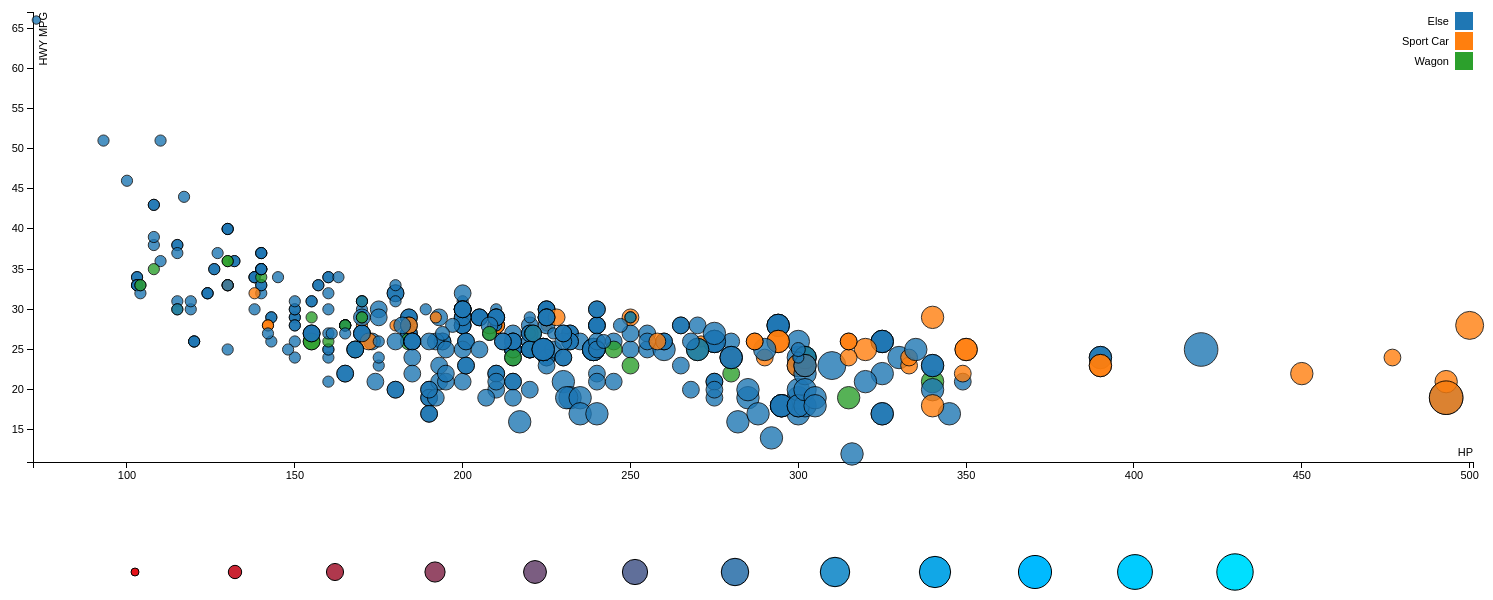
D3 v3 page, settled after 480 driven frames (8 s of simulated time); the page loaded 1 data file(s).



var r_size = 1.4;
var margin = {top: 20, right: 20, bottom: 130, left: 40},
    width = 1500 - margin.left - margin.right,
    height = 600	- margin.top - margin.bottom;


// setup x 
var xValue = function(d) { return d.Calories;}, // data -> value
    xScale = d3.scale.linear().range([0, width]), // value -> display
    xMap = function(d) { return xScale(xValue(d));}, // data -> display
    xAxis = d3.svg.axis().scale(xScale).orient("bottom");

// setup y
var yValue = function(d) { return d["HP"];}, // data -> value
    yScale = d3.scale.linear().range([height, 0]), // value -> display
    yMap = function(d) { return yScale(yValue(d));}, // data -> display
    yAxis = d3.svg.axis().scale(yScale).orient("left");

var Cyl = function(d) { return d.Cyl;}; // data -> value	
	
// setup fill color
var cValue = function(d) { return d.Manufacturer;},
    color = d3.scale.category10();

// add the graph canvas to the body of the webpage
var svg = d3.select("body").append("svg")
    .attr("width", width + margin.left + margin.right)
    .attr("height", height + margin.top + margin.bottom)
  .append("g")
    .attr("transform", "translate(" + margin.left + "," + margin.top + ")");

// add the tooltip area to the webpage
var tooltip = d3.select("body").append("div")
    .attr("class", "tooltip")
    .style("opacity", 0);

// load data
d3.csv("car.csv", function(error, data) {

  // change string (from CSV) into number format
  data.forEach(function(d) {
    d.Calories = +d.Calories;
	d.Cyl = +d.Cyl;
    d["HP"] = +d["HP"];
	d["Type"] = +d["Type"];
    console.log(d);
  });

  // don't want dots overlapping axis, so add in buffer to data domain
  xScale.domain([d3.min(data, xValue)-1, d3.max(data, xValue)+1]);
  yScale.domain([d3.min(data, yValue)-1, d3.max(data, yValue)+1]);

  // x-axis
  svg.append("g")
      .attr("class", "x axis")
      .attr("transform", "translate(0," + height + ")")
      .call(xAxis)
    .append("text")
      .attr("class", "label")
      .attr("x", width)
      .attr("y", -6)
      .style("text-anchor", "end")
      .text("HP");

  // y-axis
  svg.append("g")
      .attr("class", "y axis")
      .call(yAxis)
    .append("text")
      .attr("class", "label")
      .attr("transform", "rotate(-90)")
      .attr("y", 6)
      .attr("dy", ".71em")
      .style("text-anchor", "end")
      .text("HWY MPG");

	  
	  
	  
function returnName(x)
{
if(x==1)
	return "Sport Car";
if(x==2)
	return "Wagon";
else
	return "Else";	


}	  
	  
  // draw dots
  svg.selectAll(".dot")
      .data(data)
    .enter().append("circle")
      .attr("class", "dot")
      .attr("r", function (d) {  return r_size*d.Cyl })
      .attr("cx", xMap)
      .attr("cy", yMap)
      .style("fill", function(d) {
		
		if(d["Manufacturer"] == "s")
			return color(1);
		else if (d["Manufacturer"] == "w") 
			return color(2);
		else
	  return color(3);}
	  
	  
	  ) 
      .on("mouseover", function(d) {
	  d3.select(this)

	  .attr("r", function (d) {  return r_size*1.5*d.Cyl }).style("fill", "red");
          tooltip.transition()
               .duration(200)
               .style("opacity", .9);
          tooltip.html("<b>Car Type = "+d["Cereal Name"] + "<br/> Horse Power = " + xValue(d) 
	        + "<br/> " +"HWY MPG = "+ yValue(d) 
			+"<br/> " +"Cyl = "+ d["Cyl"])
               .style("left", (d3.event.pageX -20) + "px")
               .style("top", (d3.event.pageY - 80) + "px");
      })
      .on("mouseout", function(d) {
          tooltip.transition()
               .duration(500)
               .style("opacity", 0);
			   
	d3.select(this)  
	  .attr("r", 10).style("fill", function(d) {
		
		if(d["Manufacturer"] == "s")
			return color(1);
		else if (d["Manufacturer"] == "w") 
			return color(2);
		else
	  return color(3);})
	  .attr("r",function (d) {  return r_size*d.Cyl })
      });

  // draw legend
  var legend = svg.selectAll(".legend")
      .data(color.domain())
    .enter().append("g")
      .attr("class", "legend")
      .attr("transform", function(d, i) { return "translate(0," + i * 20 + ")"; });

  // draw legend colored rectangles
  legend.append("rect")
      .attr("x", width - 18)
      .attr("width", 18)
      .attr("height", 18)
      .style("fill", color);
	  


  // draw legend text
  legend.append("text")
      .attr("x", width - 24)
      .attr("y", 9)
      .attr("dy", ".35em")
      .style("text-anchor", "end")
      .text(function(d) { 
	  return returnName(d	) ;
	  
	  } 
	  )
});




		var arc = d3.svg.symbol().type('circle')
					.size(function(d){ return 0.5*scale(d); });

		var data = [0,1,2,3,4,5,6,7,8,9,10,11,12];

		var scale = d3.scale.linear()
						.domain([1,6])
						.range([100,1000]);

		var colorscale = d3.scale.linear()
							.domain([0,7])
							.range(["red","steelblue"]);

		var group = svg.append('g')
					.attr('transform','translate('+2+','+ 520 +')');

		var line = group.selectAll('path')
				.data(data)
				.enter()
				.append('path')
				.attr('d',arc)
				.attr('fill',function(d){ return colorscale(d); })
				.attr('stroke','#000')
				.attr('stroke-width',1)
				.attr('transform',function(d,i){ return "translate("+(i*100)+","+(40)+")"; });
				



### data: car.csv
Cereal Name, Manufacturer, Type, Calories, HP, Cyl
Acura 3.5 RL 4dr, r, C, 225, 24, 6
Acura 3.5 RL w/Navigation 4dr, r, C, 225, 24, 6
Acura MDX, r, C, 265, 23, 6
Acura NSX coupe 2dr manual S, s, C, 290, 24, 6
Acura RSX Type S 2dr, r, C, 200, 31, 4
Acura TL 4dr, r, C, 270, 28, 6
Acura TSX 4dr, r, C, 200, 29, 4
Audi A4 1.8T 4dr, r, C, 170, 31, 4
Audi A4 3.0 4dr, r, C, 220, 28, 6
Audi A4 3.0 convertible 2dr, r, C, 220, 27, 6
Audi A4 3.0 Quattro 4dr auto, r, C, 220, 25, 6
Audi A4 3.0 Quattro 4dr manual, r, C, 220, 26, 6
Audi A4 3.0 Quattro convertible 2dr, r, C, 220, 25, 6
Audi A41.8T convertible 2dr, r, C, 170, 30, 4
Audi A6 2.7 Turbo Quattro 4dr, r, C, 250, 25, 6
Audi A6 3.0 4dr, r, C, 220, 27, 6
Audi A6 3.0 Avant Quattro, w, C, 220, 25, 6
Audi A6 3.0 Quattro 4dr, r, C, 220, 25, 6
Audi A6 4.2 Quattro 4dr, r, C, 300, 24, 8
Audi A8 L Quattro 4dr, r, C, 330, 24, 8
Audi RS 6 4dr, s, C, 450, 22, 8
Audi S4 Avant Quattro, w, C, 340, 21, 8
Audi S4 Quattro 4dr, r, C, 340, 20, 8
Audi TT 1.8 convertible 2dr (coupe), s, C, 180, 28, 4
Audi TT 1.8 Quattro 2dr (convertible), s, C, 225, 28, 4
Audi TT 3.2 coupe 2dr (convertible), s, C, 250, 29, 6
BMW 325Ci 2dr, r, C, 184, 29, 6
BMW 325Ci convertible 2dr, r, C, 184, 27, 6
BMW 325i 4dr, r, C, 184, 29, 6
BMW 325xi 4dr, r, C, 184, 27, 6
BMW 325xi Sport, w, C, 184, 26, 6
BMW 330Ci 2dr, r, C, 225, 30, 6
BMW 330Ci convertible 2dr, r, C, 225, 28, 6
BMW 330i 4dr, r, C, 225, 30, 6
BMW 330xi 4dr, r, C, 225, 29, 6
BMW 525i 4dr, r, C, 184, 28, 6
BMW 530i 4dr, r, C, 225, 30, 6
BMW 545iA 4dr, r, C, 325, 26, 8
BMW 745i 4dr, r, C, 325, 26, 8
BMW 745Li 4dr, r, C, 325, 26, 8
BMW M3 convertible 2dr, s, C, 333, 23, 6
BMW M3 coupe 2dr, s, C, 333, 24, 6
BMW X3 3.0i, r, C, 225, 23, 6
BMW X5 4.4i, r, C, 325, 22, 8
BMW Z4 convertible 2.5i 2dr, s, C, 184, 28, 6
BMW Z4 convertible 3.0i 2dr, s, C, 225, 29, 6
Buick Century Custom 4dr, r, C, 175, 30, 6
Buick LeSabre Custom 4dr, r, C, 205, 29, 6
Buick LeSabre Limited 4dr, r, C, 205, 29, 6
Buick Park Avenue 4dr, r, C, 205, 29, 6
Buick Park Avenue Ultra 4dr, r, C, 240, 28, 6
Buick Rainier, r, C, 275, 21, 6
Buick Regal GS 4dr, r, C, 240, 28, 6
Buick Regal LS 4dr, r, C, 200, 30, 6
Buick Rendezvous CX, r, C, 185, 26, 6
Cadillac CTS VVT 4dr, r, C, 255, 25, 6
Cadillac Deville 4dr, r, C, 275, 26, 8
Cadillac Deville DTS 4dr, r, C, 300, 26, 8
Cadillac Escalade EXT, r, C, 345, 17, 8
Cadillac Escaladet, r, C, 295, 18, 8
... 368 more rows